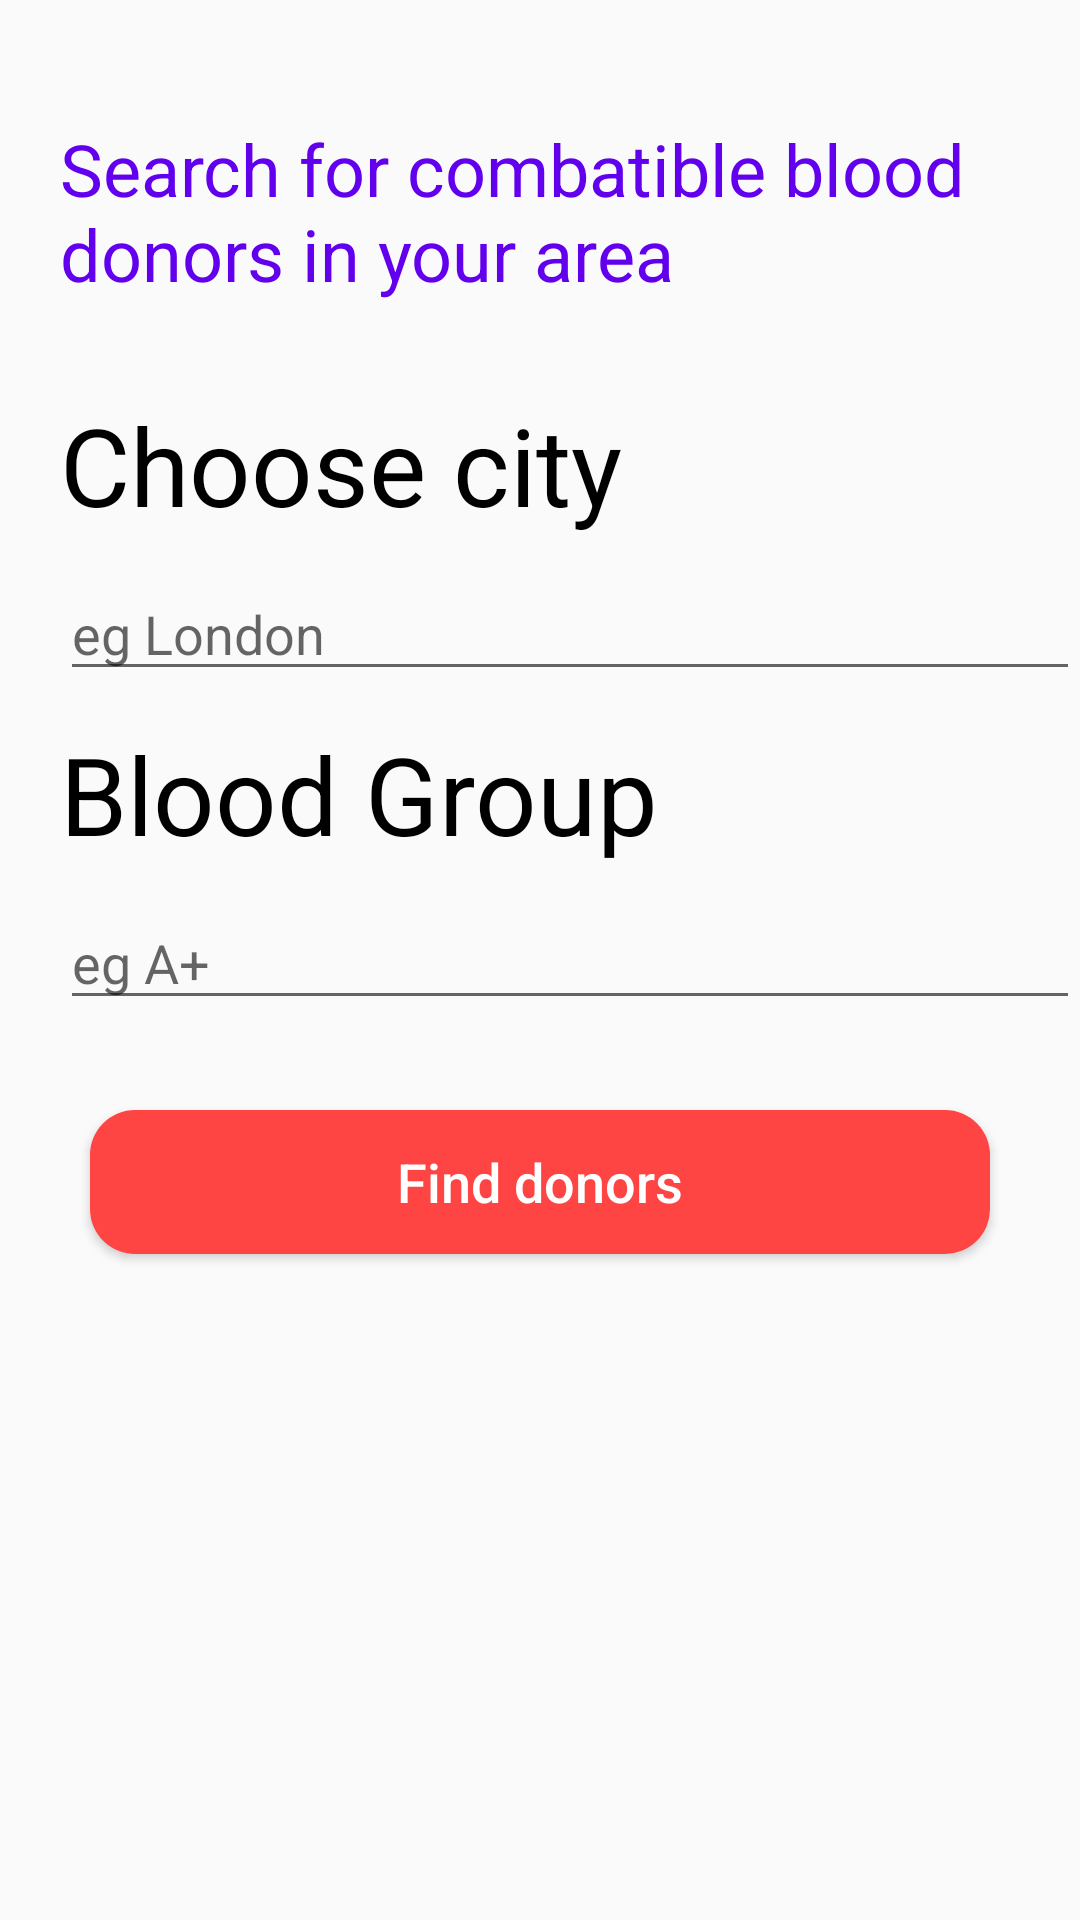

Write the Android layout XML for this screen, with the resource values it uses.
<!-- AndroidManifest.xml: application theme AppTheme -->
<!-- res/layout/activity_search.xml -->
<?xml version="1.0" encoding="utf-8"?>
<ScrollView xmlns:android="http://schemas.android.com/apk/res/android"
        xmlns:app="http://schemas.android.com/apk/res-auto"
        xmlns:tools="http://schemas.android.com/tools"
        android:layout_width="match_parent"
        android:layout_height="match_parent"
        tools:context=".activities.SearchActivity">

    <LinearLayout
            android:layout_width="match_parent"
            android:layout_height="wrap_content"
            android:orientation="vertical">

        <TextView
                android:layout_width="wrap_content"
                android:layout_height="wrap_content"
                android:padding="20dp"
                android:layout_marginTop="20dp"
                android:text="Search for combatible blood donors in your area"
                android:textColor="@color/colorPrimary"
                android:textSize="24sp" />

        <TextView
                android:layout_width="wrap_content"
                android:layout_height="wrap_content"
                android:layout_marginTop="10dp"
                android:paddingStart="20dp"
                android:paddingEnd="20dp"
                android:text="Choose city"
                android:textColor="@android:color/black"
                android:textSize="36sp" />

        <EditText
                android:id="@+id/et_city"
                android:layout_width="match_parent"
                android:layout_height="wrap_content"
                android:layout_marginStart="20dp"
                android:layout_marginTop="10dp"
                android:hint="eg London"
                android:textColor="@android:color/black" />

        <TextView
                android:layout_width="wrap_content"
                android:layout_height="wrap_content"
                android:layout_marginTop="10dp"
                android:paddingStart="20dp"
                android:paddingEnd="20dp"
                android:text="Blood Group"
                android:textColor="@android:color/black"
                android:textSize="36sp" />

        <EditText
                android:id="@+id/et_blood_group"
                android:layout_width="match_parent"
                android:layout_height="wrap_content"
                android:layout_marginStart="20dp"
                android:layout_marginTop="10dp"
                android:hint="eg A+"
                android:textColor="@android:color/black" />

        <Button
                android:id="@+id/submit_button"
                android:layout_width="match_parent"
                android:layout_height="wrap_content"
                android:layout_margin="30dp"
                android:background="@drawable/button_bg"
                android:text="Find donors"
                android:textAllCaps="false"
                android:textColor="@android:color/white"
                android:textSize="18dp" />

    </LinearLayout>
</ScrollView>
<!-- resources referenced by this layout -->
<resources>
  <color name="colorPrimary">#6200EE</color>
  <!-- drawable button_bg (drawable) -->
  <?xml version="1.0" encoding="utf-8"?>
  <shape xmlns:android="http://schemas.android.com/apk/res/android"
          android:shape="rectangle">
  
      <corners
          android:radius="15dp"/>
  
      <solid
          android:color="@android:color/holo_red_light"/>
  
  </shape>
  <style name="AppTheme" parent="Theme.AppCompat.Light.NoActionBar">
          
          <item name="colorPrimary">@color/splashStatusBar</item>
          <item name="colorPrimaryDark">@color/splashStatusBar</item>
          <item name="colorAccent">@color/splashStatusBar</item>
          <item name="android:windowIsTranslucent">true</item>
          <item name="android:windowAnimationStyle">@style/CustomActivityAnimation</item>
      </style>
  <color name="splashStatusBar">#f43232</color>
  <style name="CustomActivityAnimation" parent="@android:style/Animation.Activity">
          <item name="android:activityOpenEnterAnimation">@anim/slide_in_right</item>
          <item name="android:activityOpenExitAnimation">@anim/slide_out_right</item>
          <item name="android:activityCloseEnterAnimation">@anim/slide_in_left</item>
          <item name="android:activityCloseExitAnimation">@anim/slide_out_left</item>
      </style>
</resources>
